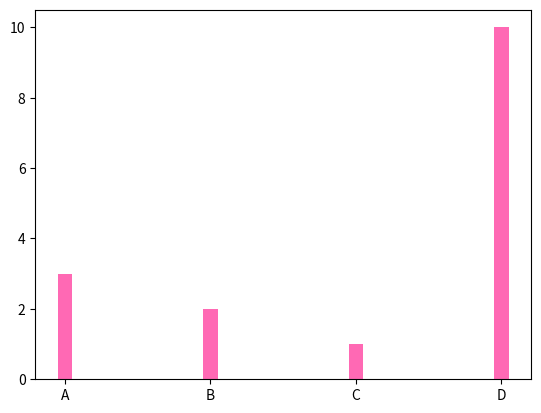

Python code for this plot:
import matplotlib.pyplot as plt
import numpy as np
x = np.array(['A','B','C','D'])
y = np.array([3,2,1,10])
plt.bar(x,y,color = "hotpink",width = 0.1)
plt.show()